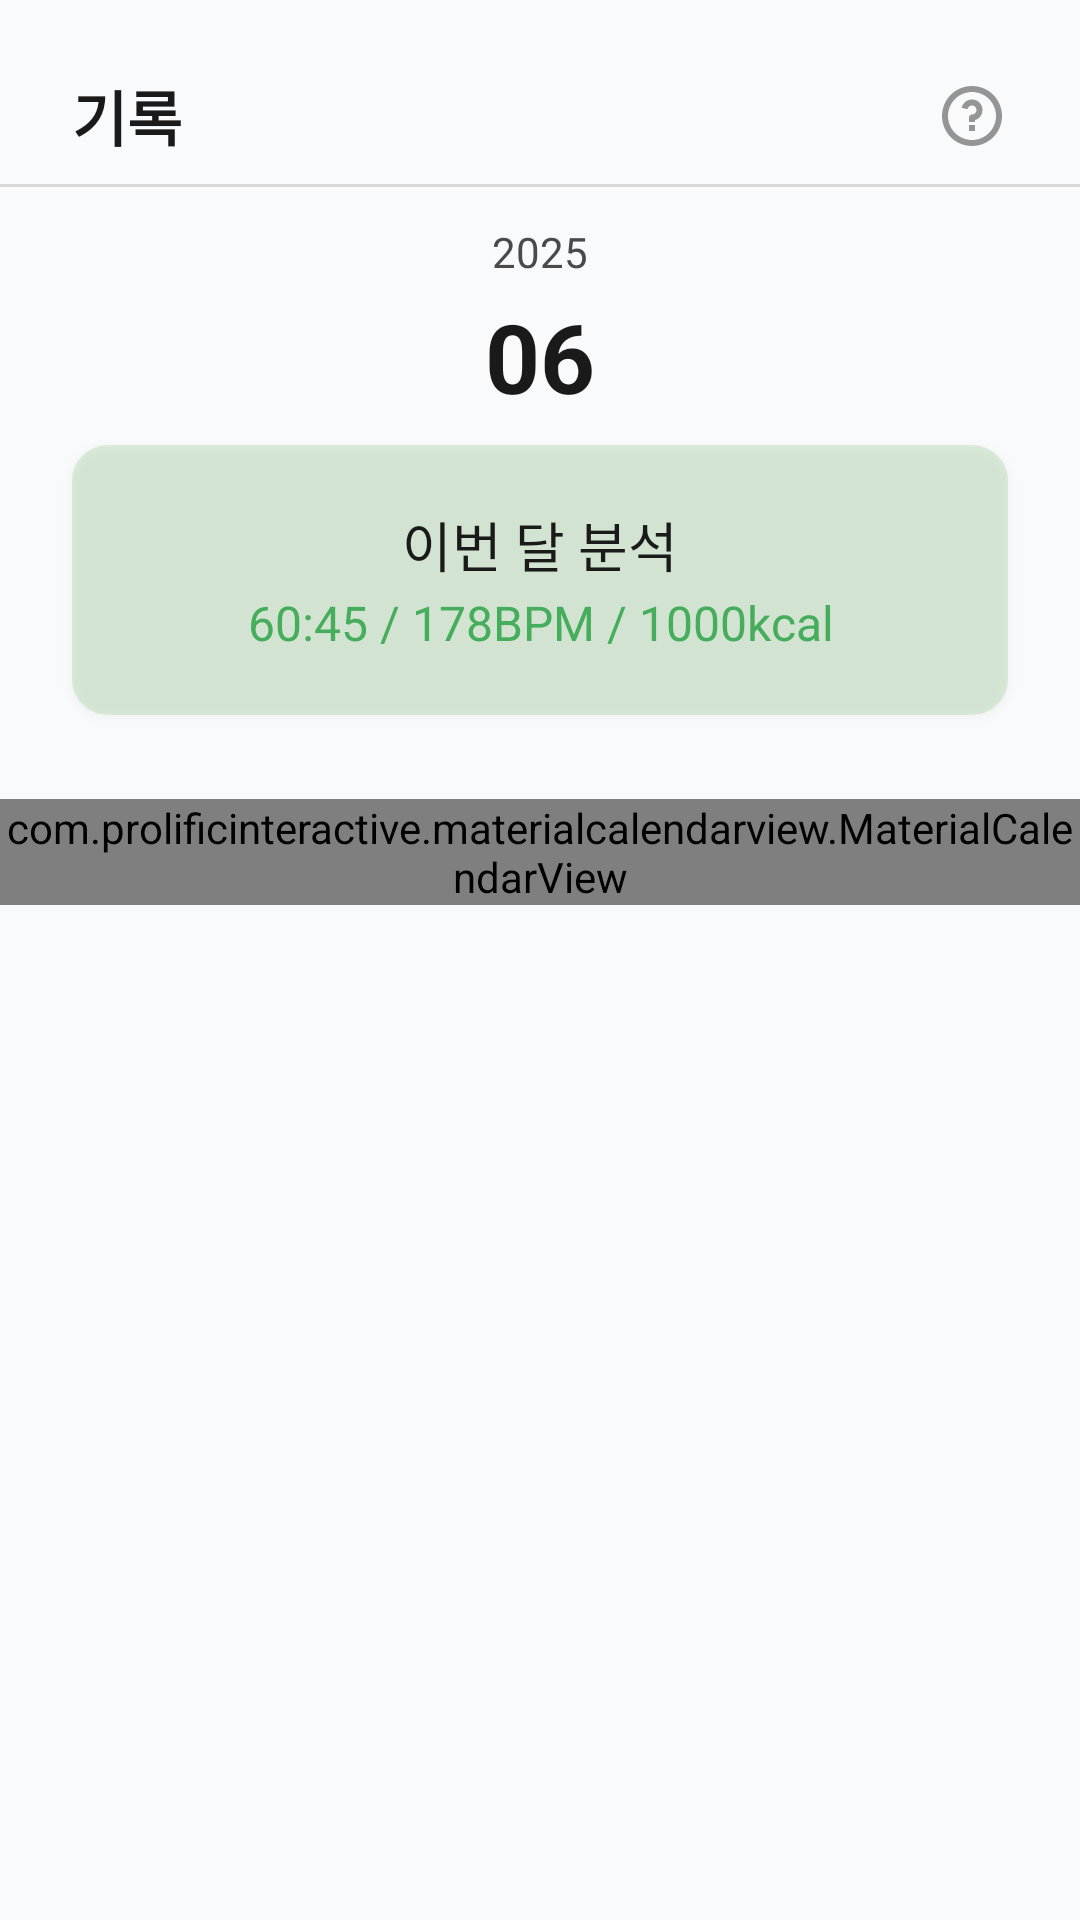

This screen was rendered from an Android layout file. Write that file and the resources it references.
<!-- AndroidManifest.xml: application theme Theme.DemoApp2 -->
<!-- res/layout/fragment_calendar.xml -->
<?xml version="1.0" encoding="utf-8"?>
<androidx.constraintlayout.widget.ConstraintLayout
    xmlns:android="http://schemas.android.com/apk/res/android"
    xmlns:app="http://schemas.android.com/apk/res-auto"
    xmlns:tools="http://schemas.android.com/tools"
    android:layout_width="match_parent"
    android:layout_height="match_parent"
    tools:context=".calendar.CalendarFragment"
    android:background="@color/Graywhite">

    
    <LinearLayout
        android:id="@+id/header"
        android:layout_width="0dp"
        android:layout_height="wrap_content"
        android:orientation="horizontal"
        android:gravity="center_vertical"
        android:paddingTop="24dp"
        android:paddingStart="24dp"
        android:paddingEnd="24dp"
        app:layout_constraintTop_toTopOf="parent"
        app:layout_constraintStart_toStartOf="parent"
        app:layout_constraintEnd_toEndOf="parent">

        
        <TextView
            android:id="@+id/tv_title"
            android:layout_width="0dp"
            android:layout_height="wrap_content"
            android:layout_weight="1"
            android:text="기록"
            android:textSize="20sp"
            android:textStyle="bold"
            android:textColor="#1A1A1A" />

        
        <ImageView
            android:id="@+id/iv_help"
            android:layout_width="24dp"
            android:layout_height="24dp"
            android:src="@drawable/ri_question_line" />
    </LinearLayout>

    <View
        android:id="@+id/header_divider"
        android:layout_width="0dp"
        android:layout_height="1dp"
        android:background="#D9D9D9"
        app:layout_constraintTop_toBottomOf="@id/header"
        app:layout_constraintStart_toStartOf="parent"
        app:layout_constraintEnd_toEndOf="parent"
        android:layout_marginTop="8dp" />

    
    <LinearLayout
        android:id="@+id/calendarSummaryBox"
        android:layout_width="0dp"
        android:layout_height="wrap_content"
        android:orientation="vertical"
        android:gravity="center"
        android:paddingTop="12dp"
        android:paddingBottom="12dp"
        app:layout_constraintTop_toBottomOf="@+id/header_divider"
        app:layout_constraintStart_toStartOf="parent"
        app:layout_constraintEnd_toEndOf="parent">

        
        <TextView
            android:id="@+id/textViewYear"
            android:layout_width="wrap_content"
            android:layout_height="wrap_content"
            android:text="2025"
            android:textSize="14sp"
            android:textColor="#4A4A4A" />

        
        <TextView
            android:id="@+id/textViewMonth"
            android:layout_width="wrap_content"
            android:layout_height="wrap_content"
            android:text="06"
            android:textSize="32sp"
            android:textStyle="bold"
            android:textColor="#1A1A1A"
            android:layout_marginTop="4dp"
            android:layout_marginBottom="8dp" />

        
        <LinearLayout
            android:id="@+id/monthSummaryBox"
            android:layout_width="match_parent"
            android:layout_height="wrap_content"
            android:background="@drawable/bg_summary_box"
            android:orientation="vertical"
            android:paddingTop="20dp"
            android:paddingBottom="20dp"
            android:paddingStart="24dp"
            android:paddingEnd="24dp"
            android:layout_marginStart="24dp"
            android:layout_marginEnd="24dp"
            android:layout_marginBottom="16dp"
            android:layout_marginTop="0dp"
            android:elevation="2dp"
            android:layout_gravity="center_horizontal"
            android:gravity="center">

            
            <TextView
                android:id="@+id/textViewLabel"
                android:layout_width="wrap_content"
                android:layout_height="wrap_content"
                android:text="이번 달 분석"
                android:textSize="18sp"
                android:textColor="#1A1A1A"
                android:gravity="center" />

            
            <TextView
                android:id="@+id/textViewSummary"
                android:layout_width="wrap_content"
                android:layout_height="wrap_content"
                android:text="60:45 / 178BPM / 1000kcal"
                android:textSize="16sp"
                android:textColor="#45AD5B"
                android:layout_marginTop="2dp"
                android:gravity="center" />
        </LinearLayout> 
    </LinearLayout> 

    
    <com.prolificinteractive.materialcalendarview.MaterialCalendarView
        android:id="@+id/calendarView"
        android:layout_width="0dp"
        android:layout_height="wrap_content"
        app:mcv_showOtherDates="all"
        app:mcv_selectionColor="@color/Graywhite"
        app:mcv_tileWidth="48dp"
        app:mcv_tileHeight="48dp"
        app:mcv_firstDayOfWeek="monday"
        app:layout_constraintTop_toBottomOf="@+id/calendarSummaryBox"
        app:layout_constraintStart_toStartOf="parent"
        app:layout_constraintEnd_toEndOf="parent" />

</androidx.constraintlayout.widget.ConstraintLayout>
<!-- resources referenced by this layout -->
<resources>
  <color name="Graywhite">#FFF9FAFB</color>
  <!-- drawable bg_summary_box (drawable) -->
  <?xml version="1.0" encoding="utf-8"?>
  
  <shape xmlns:android="http://schemas.android.com/apk/res/android"
      android:shape="rectangle">
      <solid android:color="#428CC97F" /> 
      <corners android:radius="12dp" /> 
  </shape>
  <!-- drawable ri_question_line (drawable) -->
  <vector xmlns:android="http://schemas.android.com/apk/res/android"
      android:width="24dp"
      android:height="24dp"
      android:viewportWidth="24"
      android:viewportHeight="24">
    <path
        android:pathData="M12,22C6.477,22 2,17.523 2,12C2,6.477 6.477,2 12,2C17.523,2 22,6.477 22,12C22,17.523 17.523,22 12,22ZM12,20C14.122,20 16.157,19.157 17.657,17.657C19.157,16.157 20,14.122 20,12C20,9.878 19.157,7.843 17.657,6.343C16.157,4.843 14.122,4 12,4C9.878,4 7.843,4.843 6.343,6.343C4.843,7.843 4,9.878 4,12C4,14.122 4.843,16.157 6.343,17.657C7.843,19.157 9.878,20 12,20ZM11,15H13V17H11V15ZM13,13.355V14H11V12.5C11,12.235 11.105,11.98 11.293,11.793C11.48,11.605 11.735,11.5 12,11.5C12.284,11.5 12.562,11.419 12.802,11.267C13.042,11.115 13.234,10.898 13.356,10.642C13.477,10.385 13.523,10.099 13.489,9.817C13.454,9.535 13.34,9.269 13.16,9.049C12.98,8.829 12.741,8.665 12.471,8.576C12.201,8.487 11.912,8.476 11.636,8.545C11.361,8.614 11.11,8.759 10.914,8.965C10.718,9.17 10.585,9.427 10.529,9.706L8.567,9.313C8.689,8.705 8.97,8.14 9.381,7.677C9.792,7.213 10.319,6.867 10.909,6.673C11.498,6.48 12.127,6.447 12.734,6.577C13.34,6.707 13.901,6.995 14.359,7.413C14.817,7.831 15.156,8.362 15.341,8.954C15.526,9.546 15.551,10.176 15.413,10.78C15.275,11.385 14.979,11.941 14.554,12.394C14.131,12.846 13.594,13.178 13,13.355Z"
        android:fillColor="#959595"/>
  </vector>
  <style name="Theme.DemoApp2" parent="Base.Theme.DemoApp2" />
  <style name="Base.Theme.DemoApp2" parent="Theme.Material3.DayNight.NoActionBar">
          
          
  
      </style>
</resources>
